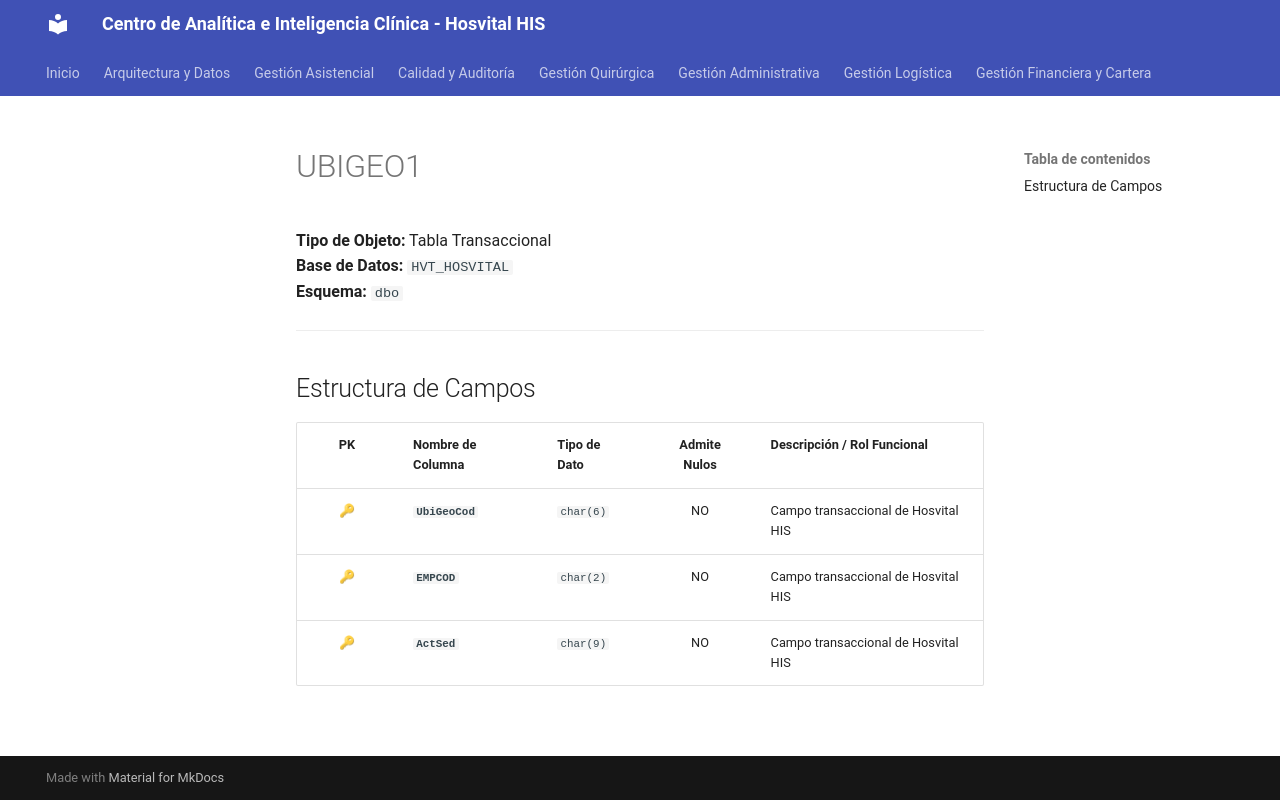

repository: SoporteSaludtech/superset-docs · page: diccionario-general/UBIGEO1/index.html · generator: mkdocs

# UBIGEO1

**Tipo de Objeto:** Tabla Transaccional  
**Base de Datos:** `HVT_HOSVITAL`  
**Esquema:** `dbo`

---

## Estructura de Campos

| PK | Nombre de Columna | Tipo de Dato | Admite Nulos | Descripción / Rol Funcional |
| :-: | :--- | :--- | :-: | :--- |
| 🔑 | **`UbiGeoCod`** | `char(6)` | NO | Campo transaccional de Hosvital HIS |
| 🔑 | **`EMPCOD`** | `char(2)` | NO | Campo transaccional de Hosvital HIS |
| 🔑 | **`ActSed`** | `char(9)` | NO | Campo transaccional de Hosvital HIS |
